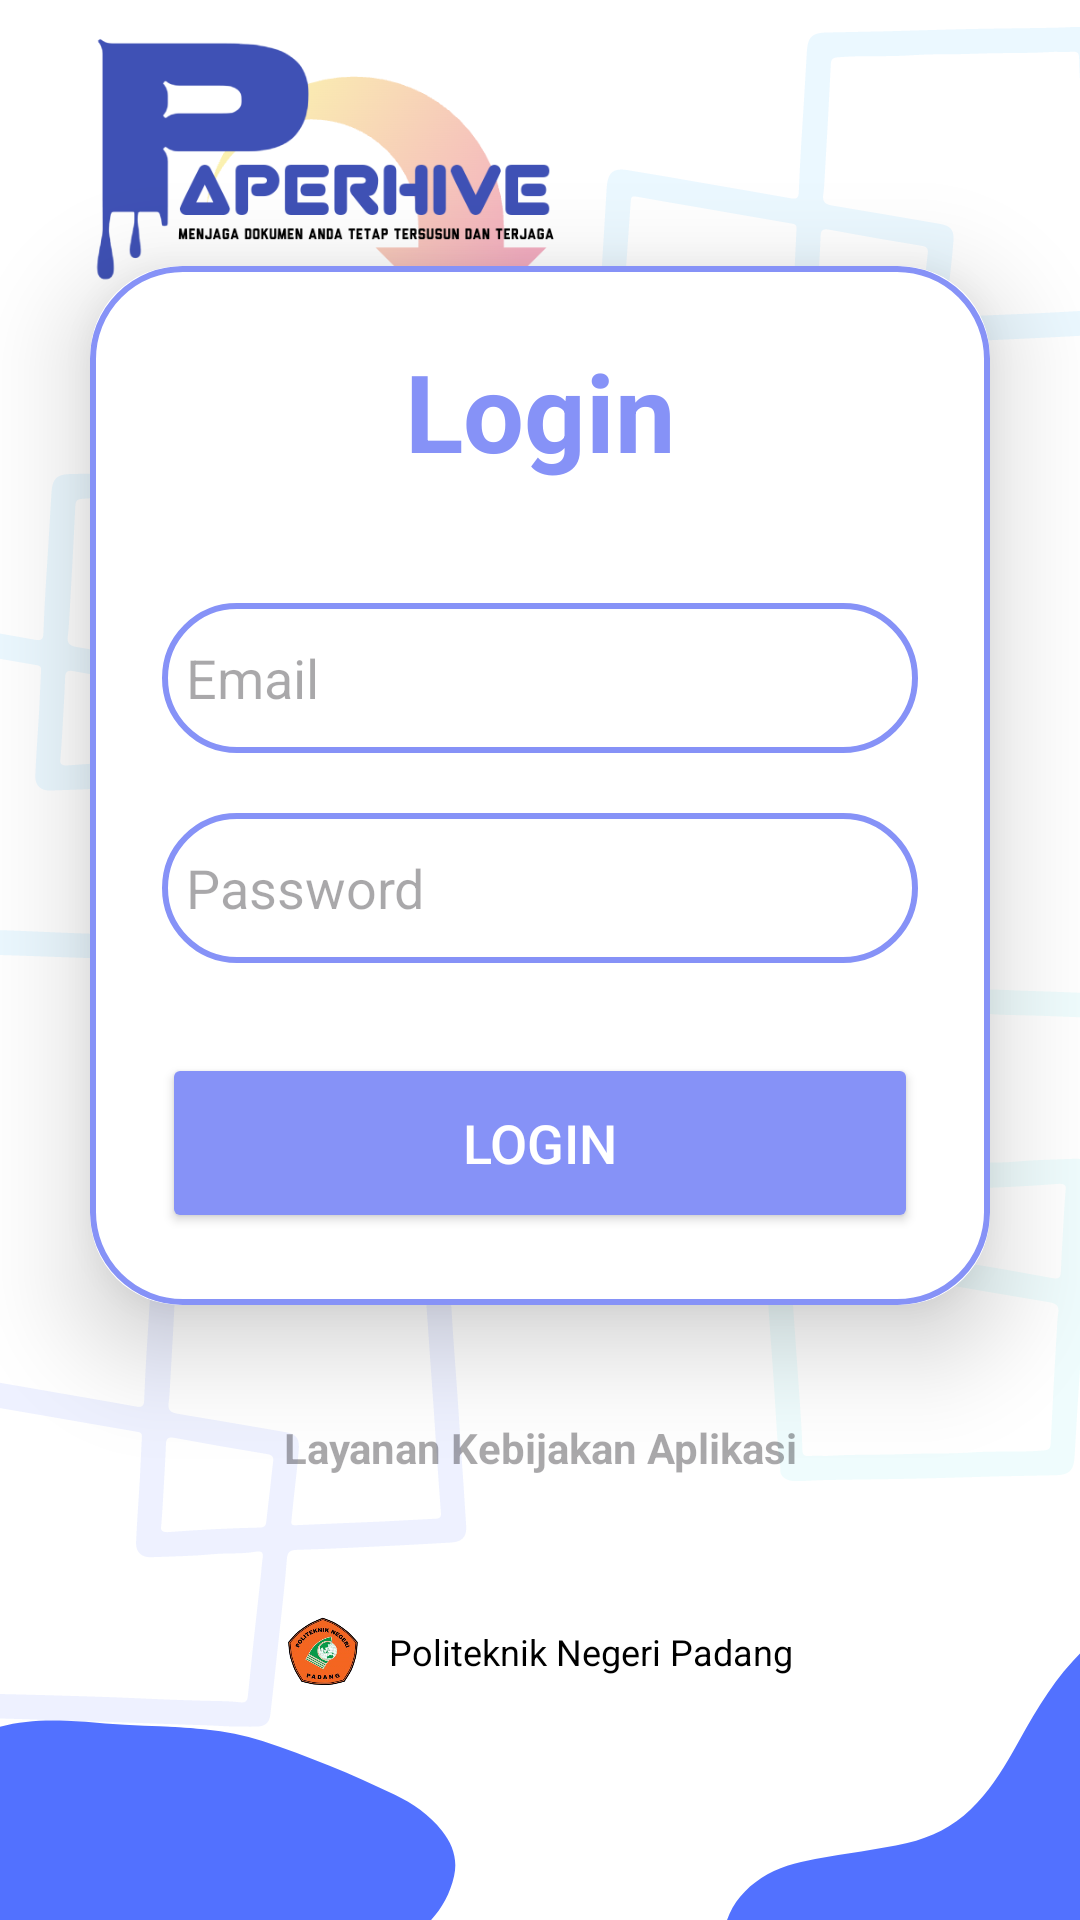

This screen was rendered from an Android layout file. Write that file and the resources it references.
<!-- AndroidManifest.xml: application theme Base.Theme.AplikasiPengarsipanKodeKlasifikasi -->
<!-- res/layout/activity_login.xml -->
<?xml version="1.0" encoding="utf-8"?>
<LinearLayout
    xmlns:android="http://schemas.android.com/apk/res/android"
    xmlns:app="http://schemas.android.com/apk/res-auto"
    xmlns:tools="http://schemas.android.com/tools"
    android:layout_width="match_parent"
    android:layout_height="match_parent"
    android:orientation="vertical"
    android:gravity="center"
    android:background="@drawable/bag3"
    tools:context=".activities.LoginActivity">

    
    <androidx.cardview.widget.CardView
        android:layout_width="match_parent"
        android:layout_height="wrap_content"
        android:layout_margin="30dp"
        app:cardCornerRadius="30dp"
        app:cardElevation="20dp">

        <LinearLayout
            android:layout_width="match_parent"
            android:layout_height="wrap_content"
            android:orientation="vertical"
            android:layout_gravity="center_horizontal"
            android:padding="24dp"
            android:background="@drawable/custom_edittext">

            
            <TextView
                android:layout_width="match_parent"
                android:layout_height="wrap_content"
                android:text="Login"
                android:id="@+id/loginText"
                android:textSize="36sp"
                android:textAlignment="center"
                android:textStyle="bold"
                android:textColor="@color/lavender"/>

            <EditText
                android:layout_width="match_parent"
                android:layout_height="50dp"
                android:id="@+id/email"
                android:imeOptions="actionNext"
                android:background="@drawable/custom_edittext"
                android:layout_marginTop="40dp"
                android:padding="8dp"
                android:hint="Email"
                android:drawableLeft="@drawable/baseline_account_box_24"
                android:textColor="@color/black"
                android:drawablePadding="8dp"/>

            
            <EditText
                android:layout_width="match_parent"
                android:layout_height="50dp"
                android:id="@+id/password"
                android:imeOptions="actionDone"
                android:background="@drawable/custom_edittext"
                android:layout_marginTop="20dp"
                android:inputType="textPassword"
                android:drawableLeft="@drawable/baseline_lock_24"
                android:padding="8dp"
                android:hint="Password"
                android:textColor="@color/black"
                android:drawablePadding="8dp"/>

            
            <Button
                android:layout_width="match_parent"
                android:layout_height="60dp"
                android:text="Login"
                android:id="@+id/btnlogin"
                android:textSize="18sp"
                android:textColor="@color/white"
                android:layout_marginTop="30dp"
                android:backgroundTint="@color/lavender"
                app:cornerRadius="20dp"/>
        </LinearLayout>
    </androidx.cardview.widget.CardView>

    <TextView
        android:layout_width="wrap_content"
        android:layout_height="wrap_content"
        android:padding="8dp"
        android:hint="Layanan Kebijakan Aplikasi"
        android:textSize="14sp"
        android:textAlignment="center"
        android:textStyle="bold"
        android:id="@+id/layanan"
        android:textColor="@color/black"
        android:layout_marginBottom="20dp"/>

    
    <LinearLayout
        android:layout_width="390dp"
        android:layout_height="61dp"
        android:gravity="center"
        android:orientation="horizontal">

        <ImageView
            android:layout_width="24dp"
            android:layout_height="39dp"
            android:layout_marginBottom="0dp"
            android:src="@drawable/img" />

        <TextView
            android:layout_width="wrap_content"
            android:layout_height="wrap_content"
            android:layout_marginLeft="10dp"
            android:layout_marginBottom="0dp"
            android:text="Politeknik Negeri Padang"
            android:textColor="@color/black"
            android:textSize="12sp" />
    </LinearLayout>
</LinearLayout>
<!-- resources referenced by this layout -->
<resources>
  <color name="black">#FF000000</color>
  <color name="lavender">#8692f7</color>
  <color name="white">#FFFFFFFF</color>
  <!-- drawable bag3: png bitmap (drawable, 89503 bytes) -->
  <!-- drawable custom_edittext (drawable) -->
  <?xml version="1.0" encoding="utf-8"?>
  <shape xmlns:android="http://schemas.android.com/apk/res/android"
      android:shape="rectangle">
  
      <stroke
          android:width="2dp"
          android:background="@color/white"
          android:color="@color/lavender"/>
  
      <corners
          android:radius="30dp"/>
  
  </shape>
  <!-- drawable img: png bitmap (drawable, 62359 bytes) -->
  <style name="Base.Theme.AplikasiPengarsipanKodeKlasifikasi" parent="Theme.Material3.DayNight.NoActionBar">
          
          <item name="colorPrimary">@color/lavender</item>
          <item name="colorPrimaryVariant">@color/lavender</item>
          <item name="colorOnPrimary">@color/white</item>
          
          <item name="colorSecondary">@color/teal_200</item>
          <item name="colorSecondaryVariant">@color/teal_700</item>
          <item name="colorOnSecondary">@color/black</item>
          
          <item name="android:statusBarColor">?attr/colorPrimaryVariant</item>
          
      </style>
  <color name="teal_200">#FF03DAC5</color>
  <color name="teal_700">#FF018786</color>
</resources>
